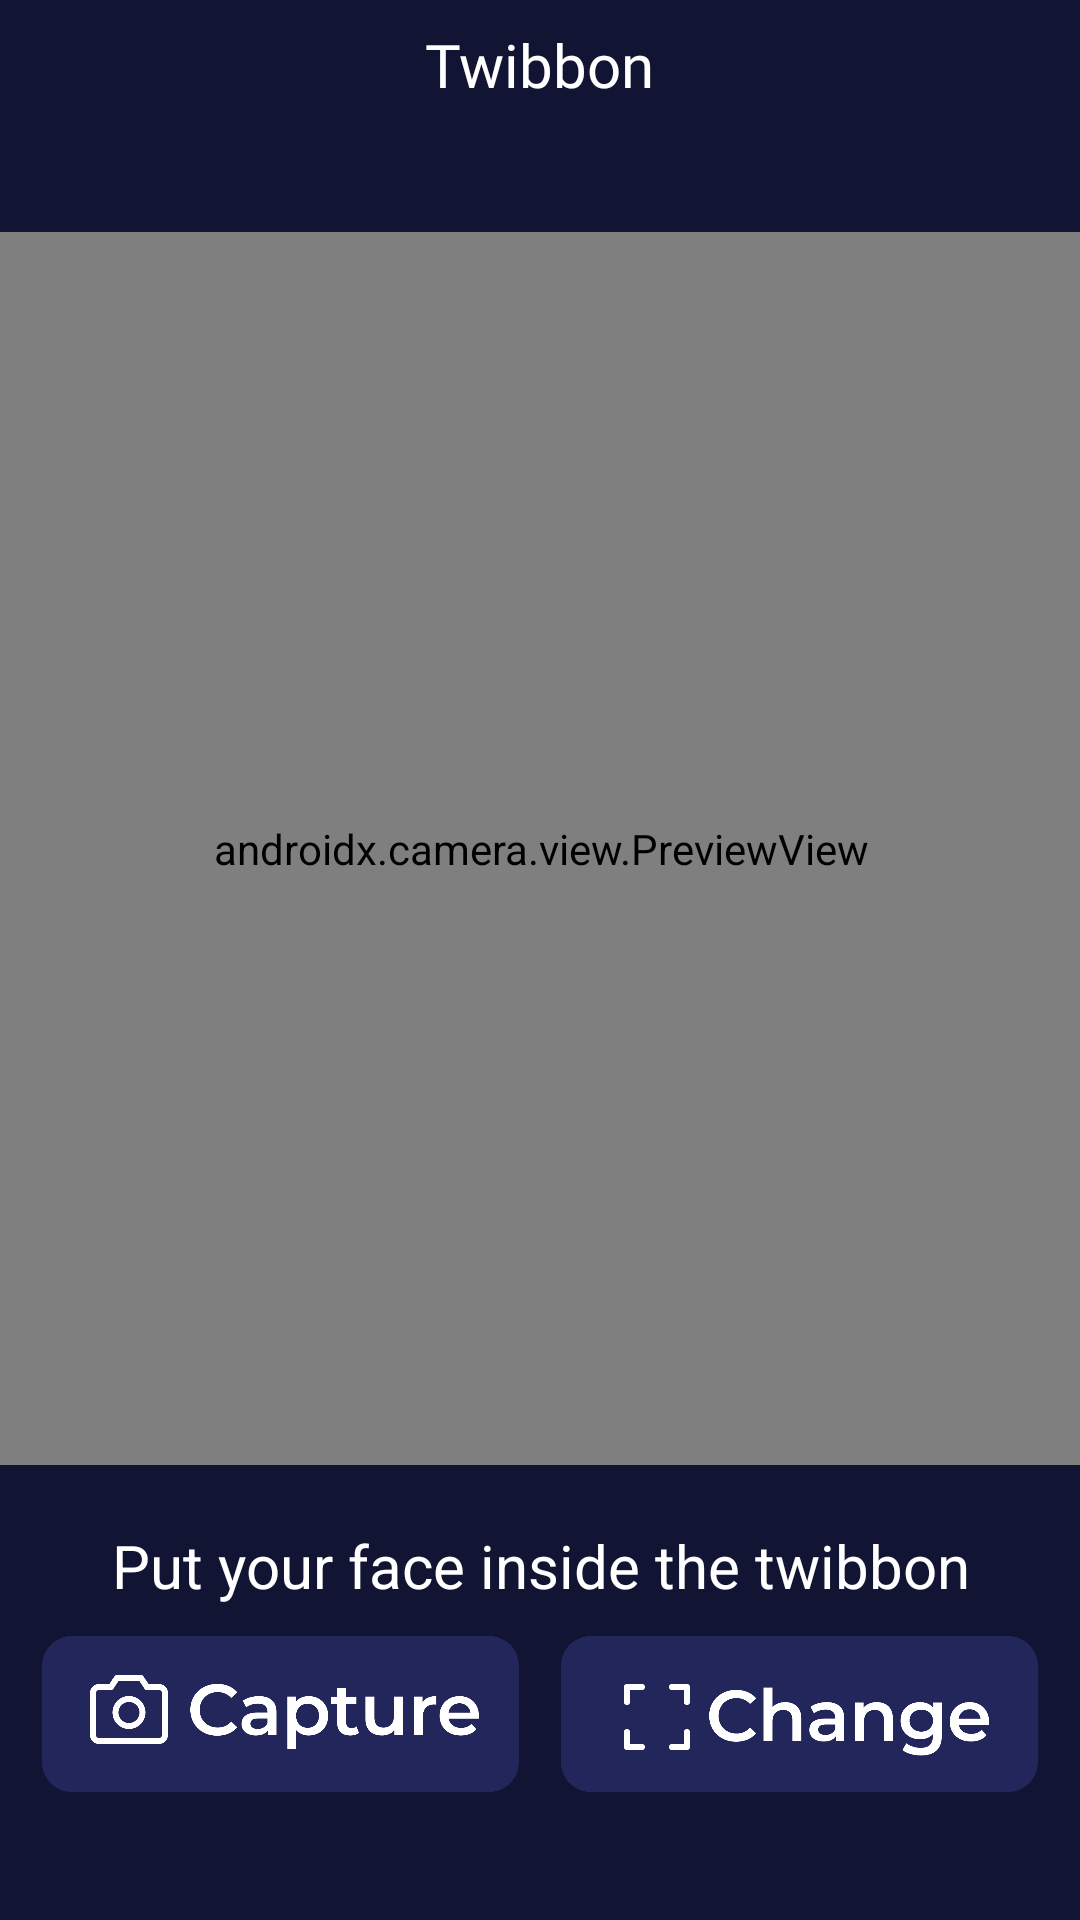

Produce the Android XML layout that renders to this screen, including the resource entries it uses.
<!-- AndroidManifest.xml: application theme Theme.PSI -->
<!-- res/layout/fragment_twibbon.xml -->
<?xml version="1.0" encoding="utf-8"?>
<androidx.constraintlayout.widget.ConstraintLayout
    xmlns:android="http://schemas.android.com/apk/res/android"
    xmlns:app="http://schemas.android.com/apk/res-auto"
    xmlns:tools="http://schemas.android.com/tools"
    android:layout_width="match_parent"
    android:layout_height="match_parent"
    android:background="@color/primaryBlack"
    tools:context=".ui.twibbon.TwibbonFragment">

    <com.google.android.material.appbar.AppBarLayout
        android:id="@+id/twibbon_header"
        android:layout_width="match_parent"
        android:layout_height="wrap_content"
        android:background="@color/primaryBlack"
        app:layout_constraintTop_toTopOf="parent">
        <androidx.constraintlayout.widget.ConstraintLayout
            android:layout_width="match_parent"
            android:layout_height="wrap_content">
            <TextView
                android:id="@+id/twibbon_header_text"
                android:layout_width="wrap_content"
                android:layout_height="wrap_content"
                android:fontFamily="@font/montserrat"
                android:text="@string/twibbon_header"
                android:textColor="@color/white"
                android:textSize="20sp"
                android:layout_marginVertical="8dp"
                android:layout_gravity="center"
                app:layout_constraintBottom_toBottomOf="parent"
                app:layout_constraintEnd_toEndOf="parent"
                app:layout_constraintStart_toStartOf="parent"
                app:layout_constraintTop_toTopOf="parent" />
        </androidx.constraintlayout.widget.ConstraintLayout>

    </com.google.android.material.appbar.AppBarLayout>

    <FrameLayout
        android:id="@+id/frameLayout"
        android:layout_width="411dp"
        android:layout_height="411dp"
        android:visibility="visible"
        app:layout_constraintBottom_toBottomOf="parent"
        app:layout_constraintEnd_toEndOf="parent"
        app:layout_constraintVertical_bias="0.4"
        android:layout_marginBottom="100dp"
        app:layout_constraintStart_toStartOf="parent"
        app:layout_constraintTop_toBottomOf="@id/twibbon_header">

        <androidx.camera.view.PreviewView
            android:id="@+id/preview_view"
            android:layout_width="match_parent"
            android:layout_height="411dp" />

        <ImageView
            android:id="@+id/imageView3"
            android:layout_width="wrap_content"
            android:layout_height="wrap_content"
            android:src="@drawable/twibbon1" />

    </FrameLayout>

    <ImageButton
        android:id="@+id/cameraButton"
        android:fontFamily="@font/montserrat"
        android:gravity="center_horizontal"
        android:background="@drawable/capture_button"
        android:layout_marginTop="10dp"
        android:layout_width="159dip"
        android:layout_height="52dip"
        android:contentDescription="@string/capture"
        app:layout_constraintEnd_toStartOf="@id/changeButton"
        app:layout_constraintStart_toStartOf="parent"
        app:layout_constraintTop_toBottomOf="@+id/twibbonCommand" />

    <ImageButton
        android:id="@+id/changeButton"
        android:fontFamily="@font/montserrat"
        android:gravity="center_horizontal"
        android:background="@drawable/change_button"
        android:layout_marginTop="10dp"
        android:layout_width="159dip"
        android:layout_height="52dip"
        android:contentDescription="@string/change"
        app:layout_constraintEnd_toEndOf="parent"
        app:layout_constraintStart_toEndOf="@id/cameraButton"
        app:layout_constraintTop_toBottomOf="@+id/twibbonCommand" />

    <TextView
        android:id="@+id/twibbonCommand"
        android:layout_width="wrap_content"
        android:layout_height="wrap_content"
        android:layout_marginTop="20dp"
        android:layout_marginBottom="32dp"
        android:text="@string/twibbon_command"
        android:textAlignment="center"
        android:textColor="@color/white"
        android:textSize="20sp"
        app:layout_constraintEnd_toEndOf="parent"
        app:layout_constraintStart_toStartOf="parent"
        app:layout_constraintTop_toBottomOf="@+id/frameLayout"
        app:layout_constraintVertical_bias="0.49" />


</androidx.constraintlayout.widget.ConstraintLayout>
<!-- resources referenced by this layout -->
<resources>
  <color name="primaryBlack">#121433</color>
  <color name="white">#FFFFFFFF</color>
  <!-- drawable capture_button: png bitmap (drawable, 24835 bytes) -->
  <!-- drawable change_button: png bitmap (drawable, 25200 bytes) -->
  <string name="capture">Capture</string>
  <string name="change">Change</string>
  <string name="twibbon_command">Put your face inside the twibbon</string>
  <string name="twibbon_header">Twibbon</string>
  <style name="Theme.PSI" parent="Base.Theme.PSI" />
  <style name="Base.Theme.PSI" parent="Theme.Material3.DayNight.NoActionBar">
          
          
      </style>
</resources>
